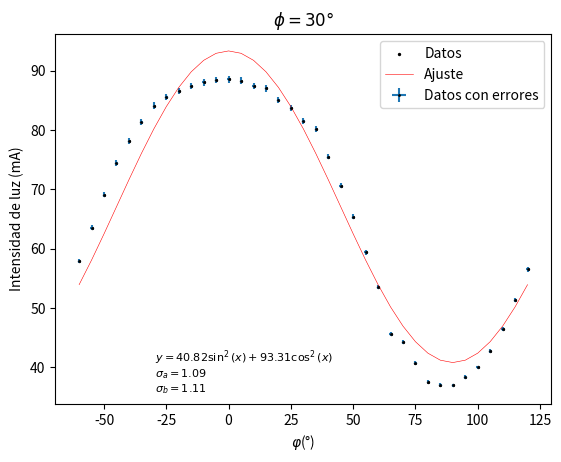

The script that saved this image:

import numpy as np
from scipy.optimize import curve_fit
import matplotlib.pyplot as plt

# Definir la función trigonométrica para el ajuste
def trigonometric_func(x, a, b):
    return a * np.sin(np.deg2rad(x))**2 + b * np.cos(np.deg2rad(x))**2


x_data_0 = np.array([-90,-85,-80,-75,-70,-65,-60,-55,-50,-45,-40,-35,-30,-25,-20,-15,-10,-5,0,5,10,15,20,25,30,35,40,45,50,55,60,65,70,75,80,85,90])
x_data = x_data_0 + 30
y_data = np.array([579,635,691,744,782,813,841,855,865,874,880,884,885,883,874,870,851,837,815,801,755,706,654,594,535,456,443,408,376,371,370,384,400,428,465,513,565])/10

x_error = 0.5

y_error = y_data*0.005+0.1
# Realizar el ajuste
p0 = [0, 0]  # Valores iniciales para los parámetros
params, cov = curve_fit(trigonometric_func, x_data, y_data, p0=p0)

# Obtener los errores de los parámetros a, b, c, y d
errors = np.sqrt(np.diag(cov))
error_a, error_b = errors


# Obtener los valores ajustados
y_fit = trigonometric_func(x_data, *params)

# Crear la figura y los ejes
fig, ax = plt.subplots()

# Plotear los datos originales y el ajuste
plt.errorbar(x_data, y_data,xerr=x_error, yerr=y_error, fmt='o', markeredgecolor='black', label='Datos con errores', markersize = 1)
ax.scatter(x_data, y_data, c='black', s=2, label='Datos')
ax.plot(x_data, y_fit, 'r-', label='Ajuste', lw=0.4)

# Ajustar los ejes para tener la misma escala

# Etiquetas de los ejes y leyenda
ax.set_xlabel(r'$\varphi$(°)')
ax.set_ylabel('Intensidad de luz (mA)')
ax.legend()
print("Parámetros ajustados:", params)
print("Errores de los parámetros:", errors)

eqn1 = r'$y = {:.2f}  \sin^2(x ) + {:.2f} \cos^2(x)$'.format(params[0], params[1])
ax.text(0.2, 0.15, eqn1, transform=ax.transAxes, fontsize=8, verticalalignment='top')
eqn2 = r'$\sigma_a = {:.2f}$'.format(error_a)
eqn3 = r'$\sigma_b = {:.2f}$'.format(error_b)
ax.text(0.2, 0.10, eqn2, transform=ax.transAxes, fontsize=8, verticalalignment='top')
ax.text(0.2, 0.06, eqn3, transform=ax.transAxes, fontsize=8, verticalalignment='top')
plt.title(r'$\phi = 30°$')
# Mostrar el gráfico
plt.show()
